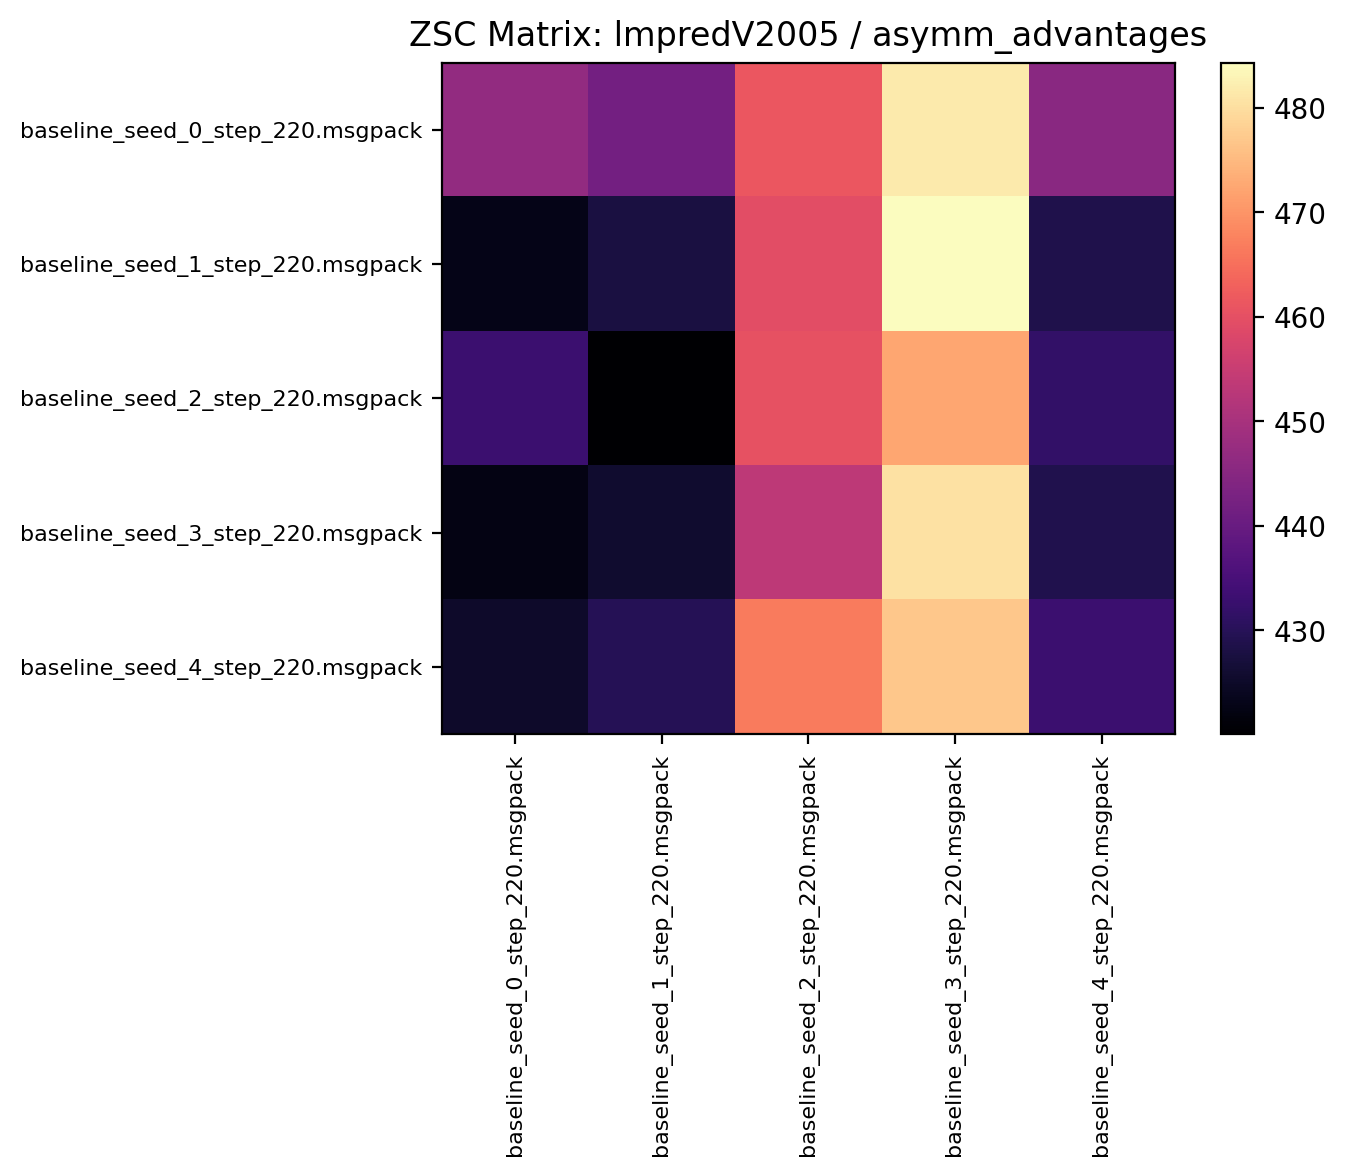

The table this chart was drawn from, first rows:
446.731232, 441.731232, 461.349976, 481.631226, 445.256226
423, 427.8, 459.5, 484.3, 428.7
432.9, 420.1, 460.3, 472.4, 431.7
422.4, 425.6, 453.2, 480.5, 429
425.2, 429.9, 466.7, 476.9, 433
